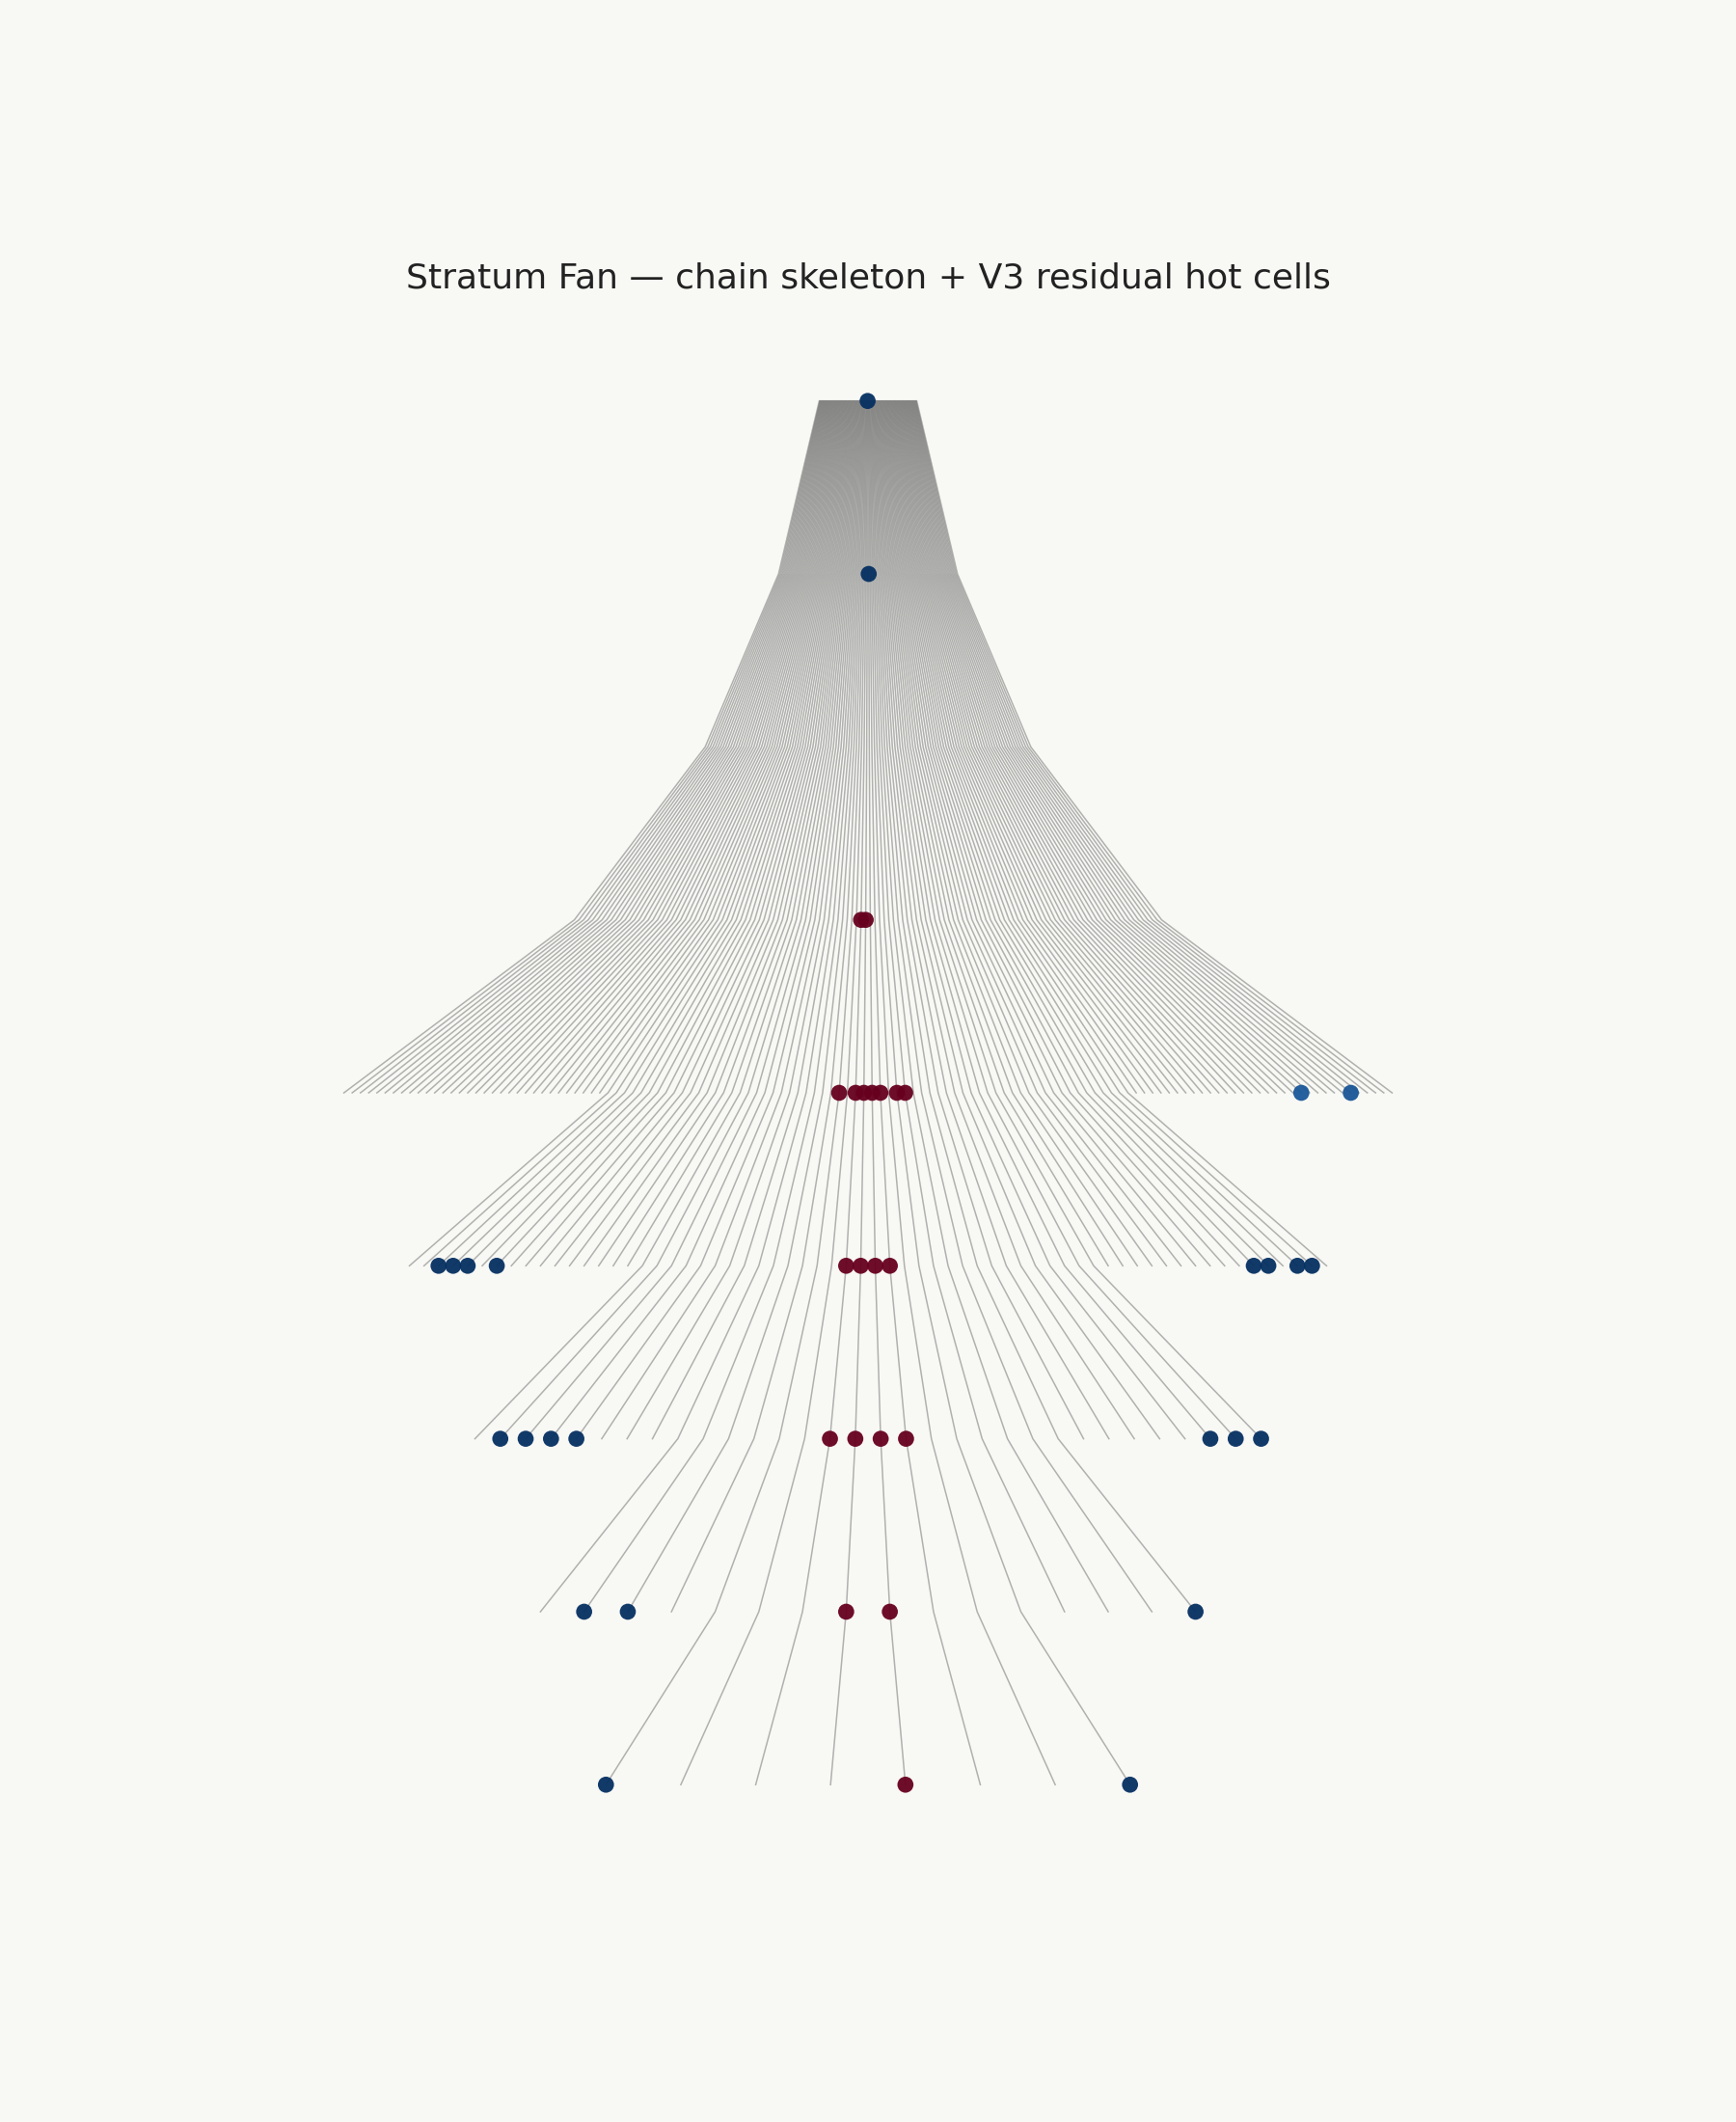

Generate this figure with Python:
"""
stratum_fan.py — Variant C: stratum triangle with doubling-chain skeleton.

Same triangular geometry as stratum_triangle.py, but with the m=1 chain
running down the central axis (smallest odd part placed at the centre
of each row, alternating outward), and with each odd-rooted doubling
chain drawn as a thin dark polyline on a white background. The V3
residual hot cells are placed on top as colored dots.

Reads ../../forest/valuation/tree_signatures.npz and rederives the
residual + z_res locally, the same way residual_map.py does.
"""

import os
import numpy as np
import matplotlib
matplotlib.use('Agg')
import matplotlib.pyplot as plt
from matplotlib.colors import TwoSlopeNorm

_here = os.path.dirname(os.path.abspath(__file__))
_cache_path = os.path.join(
    _here, '..', '..', 'forest', 'valuation', 'tree_signatures.npz'
)


# ── Constants ────────────────────────────────────────────────────────

MIN_V2_SUPPORT = 8
BLOCKS = 8

TOP_WIDTH = 2.0
ROW_HEIGHT = 0.22

# Linear (trapezoidal) narrowing instead of strict halving: row width
# decreases linearly from TOP_WIDTH at v_2=0 down to 0 at v_2=V2_MAX.
# This breaks stratum-size honesty, but it gives column spacings that
# grow with depth — which is what makes the chain lines actually fan
# out instead of running parallel.
def row_width_at(t, v2_max):
    return TOP_WIDTH * max(0.0, 1.0 - t / max(v2_max, 1))


# Only draw chains that reach at least this depth (= these many nodes).
# Filtering keeps the line count manageable so individual lines stay
# visible against white.
MIN_CHAIN_LEN = 5

BG = '#f8f8f5'
LINE_COLOR = '#1a1a1a'
LINE_LW = 0.55
LINE_ALPHA = 0.32

DOT_THRESHOLD = 1.5     # only show cells with |z_res| >= this


# ── Load cache and rederive residual + z_res ────────────────────────

cache = np.load(_cache_path)
ns = cache['ns']
v2 = cache['v2']
odd_part = cache['odd_part']
mean_rle0 = cache['mean_rle0']
block_means = cache['rle0_block_means']

V2_MAX = int(v2.max())
res_by_n = np.full(len(ns), np.nan, dtype=np.float64)
z_by_n = np.full(len(ns), np.nan, dtype=np.float64)
support_mask = np.zeros(V2_MAX + 1, dtype=bool)

for t in range(V2_MAX + 1):
    sel = (v2 == t)
    cnt = int(sel.sum())
    if cnt < MIN_V2_SUPPORT:
        continue
    support_mask[t] = True

    sum_t = mean_rle0[sel].sum()
    loo_mean = (sum_t - mean_rle0[sel]) / (cnt - 1)
    res_by_n[sel] = mean_rle0[sel] - loo_mean

    bt = block_means[sel]
    bsum = bt.sum(axis=0)
    loo_block = (bsum[None, :] - bt) / (cnt - 1)
    bres = bt - loo_block
    rmean = bres.mean(axis=1)
    rstd = bres.std(axis=1, ddof=1)
    sem = rstd / np.sqrt(BLOCKS)
    z_by_n[sel] = np.where(sem > 0, rmean / sem, 0.0)


# ── Centered ordering: smallest m at the row's centre, alternating ──

def center_order(cnt):
    """Position indices for items 0..cnt-1, smallest item at the centre
    of a linspace, subsequent items placed alternately to the right and
    left of centre."""
    if cnt <= 1:
        return list(range(cnt))
    middle = (cnt - 1) / 2.0
    return sorted(range(cnt),
                  key=lambda p: (abs(p - middle), -(p - middle)))


# ── Build coordinates ───────────────────────────────────────────────

top_count = int((v2 == 0).sum())
xs = np.zeros(len(ns), dtype=np.float64)
ys = np.zeros(len(ns), dtype=np.float64)
n_to_xy = {}

for t in range(V2_MAX + 1):
    sel_idx = np.where(v2 == t)[0]
    cnt = len(sel_idx)
    if cnt == 0:
        continue
    order = np.argsort(odd_part[sel_idx])
    sorted_idx = sel_idx[order]
    row_width = row_width_at(t, V2_MAX)
    if cnt > 1:
        positions = np.linspace(-row_width / 2, row_width / 2, cnt)
    else:
        positions = np.array([0.0])
    pos_indices = center_order(cnt)
    for i, idx in enumerate(sorted_idx):
        x = float(positions[pos_indices[i]])
        y = -t * ROW_HEIGHT
        xs[idx] = x
        ys[idx] = y
        n_to_xy[int(ns[idx])] = (x, y)


# ── Build doubling-chain polylines (supported rows only) ────────────

n_to_v2 = {int(ns[i]): int(v2[i]) for i in range(len(ns))}

odds = sorted(set(int(m) for m in odd_part))
chain_polylines = []
for m in odds:
    poly = []
    n = m
    while n in n_to_xy:
        if support_mask[n_to_v2[n]]:
            poly.append(n_to_xy[n])
        n *= 2
    if len(poly) >= MIN_CHAIN_LEN:
        chain_polylines.append(poly)


# ── Bright cells ────────────────────────────────────────────────────

v2_int = v2.astype(np.int64)
under = ~support_mask[v2_int]
sup_finite = (~under) & np.isfinite(res_by_n)
bright = sup_finite & (np.abs(z_by_n) >= DOT_THRESHOLD)

finite_res = res_by_n[np.isfinite(res_by_n)]
lim = float(np.percentile(np.abs(finite_res), 98)) or 1.0
norm = TwoSlopeNorm(vcenter=0.0, vmin=-lim, vmax=lim)
cmap = plt.get_cmap('RdBu_r')


# ── Render ──────────────────────────────────────────────────────────

fig, ax = plt.subplots(figsize=(9, 11), facecolor=BG)
ax.set_facecolor(BG)

# Chain skeleton first (background structure)
for poly in chain_polylines:
    xs_p = [p[0] for p in poly]
    ys_p = [p[1] for p in poly]
    ax.plot(xs_p, ys_p,
            color=LINE_COLOR, lw=LINE_LW, alpha=LINE_ALPHA, zorder=2)

# Hot cells on top
if bright.any():
    rgba = cmap(norm(res_by_n[bright]))
    rgba[:, 3] = 0.95
    ax.scatter(xs[bright], ys[bright],
               c=rgba, s=36, edgecolor='none', zorder=4)

# Crop tight to the supported region
v2_supported_max = int(np.where(support_mask)[0].max())
margin = 0.06
ax.set_xlim(-TOP_WIDTH / 2 - margin, TOP_WIDTH / 2 + margin)
ax.set_ylim(-(v2_supported_max + 0.5) * ROW_HEIGHT, ROW_HEIGHT * 0.5)

ax.set_aspect('equal')
ax.axis('off')
ax.set_title(
    'Stratum Fan — chain skeleton + V3 residual hot cells',
    color='#222222', fontsize=13, pad=10,
)

plt.subplots_adjust(left=0.02, right=0.98, top=0.95, bottom=0.02)
out = os.path.join(_here, 'stratum_fan.png')
plt.savefig(out, dpi=200, facecolor=BG)
print(f"Wrote {out}")
print(f"  {len(ns)} monoids; "
      f"{len(chain_polylines)} doubling-chain polylines (supported rows only); "
      f"{int(bright.sum())} hot cells (|z_res| >= {DOT_THRESHOLD})")
